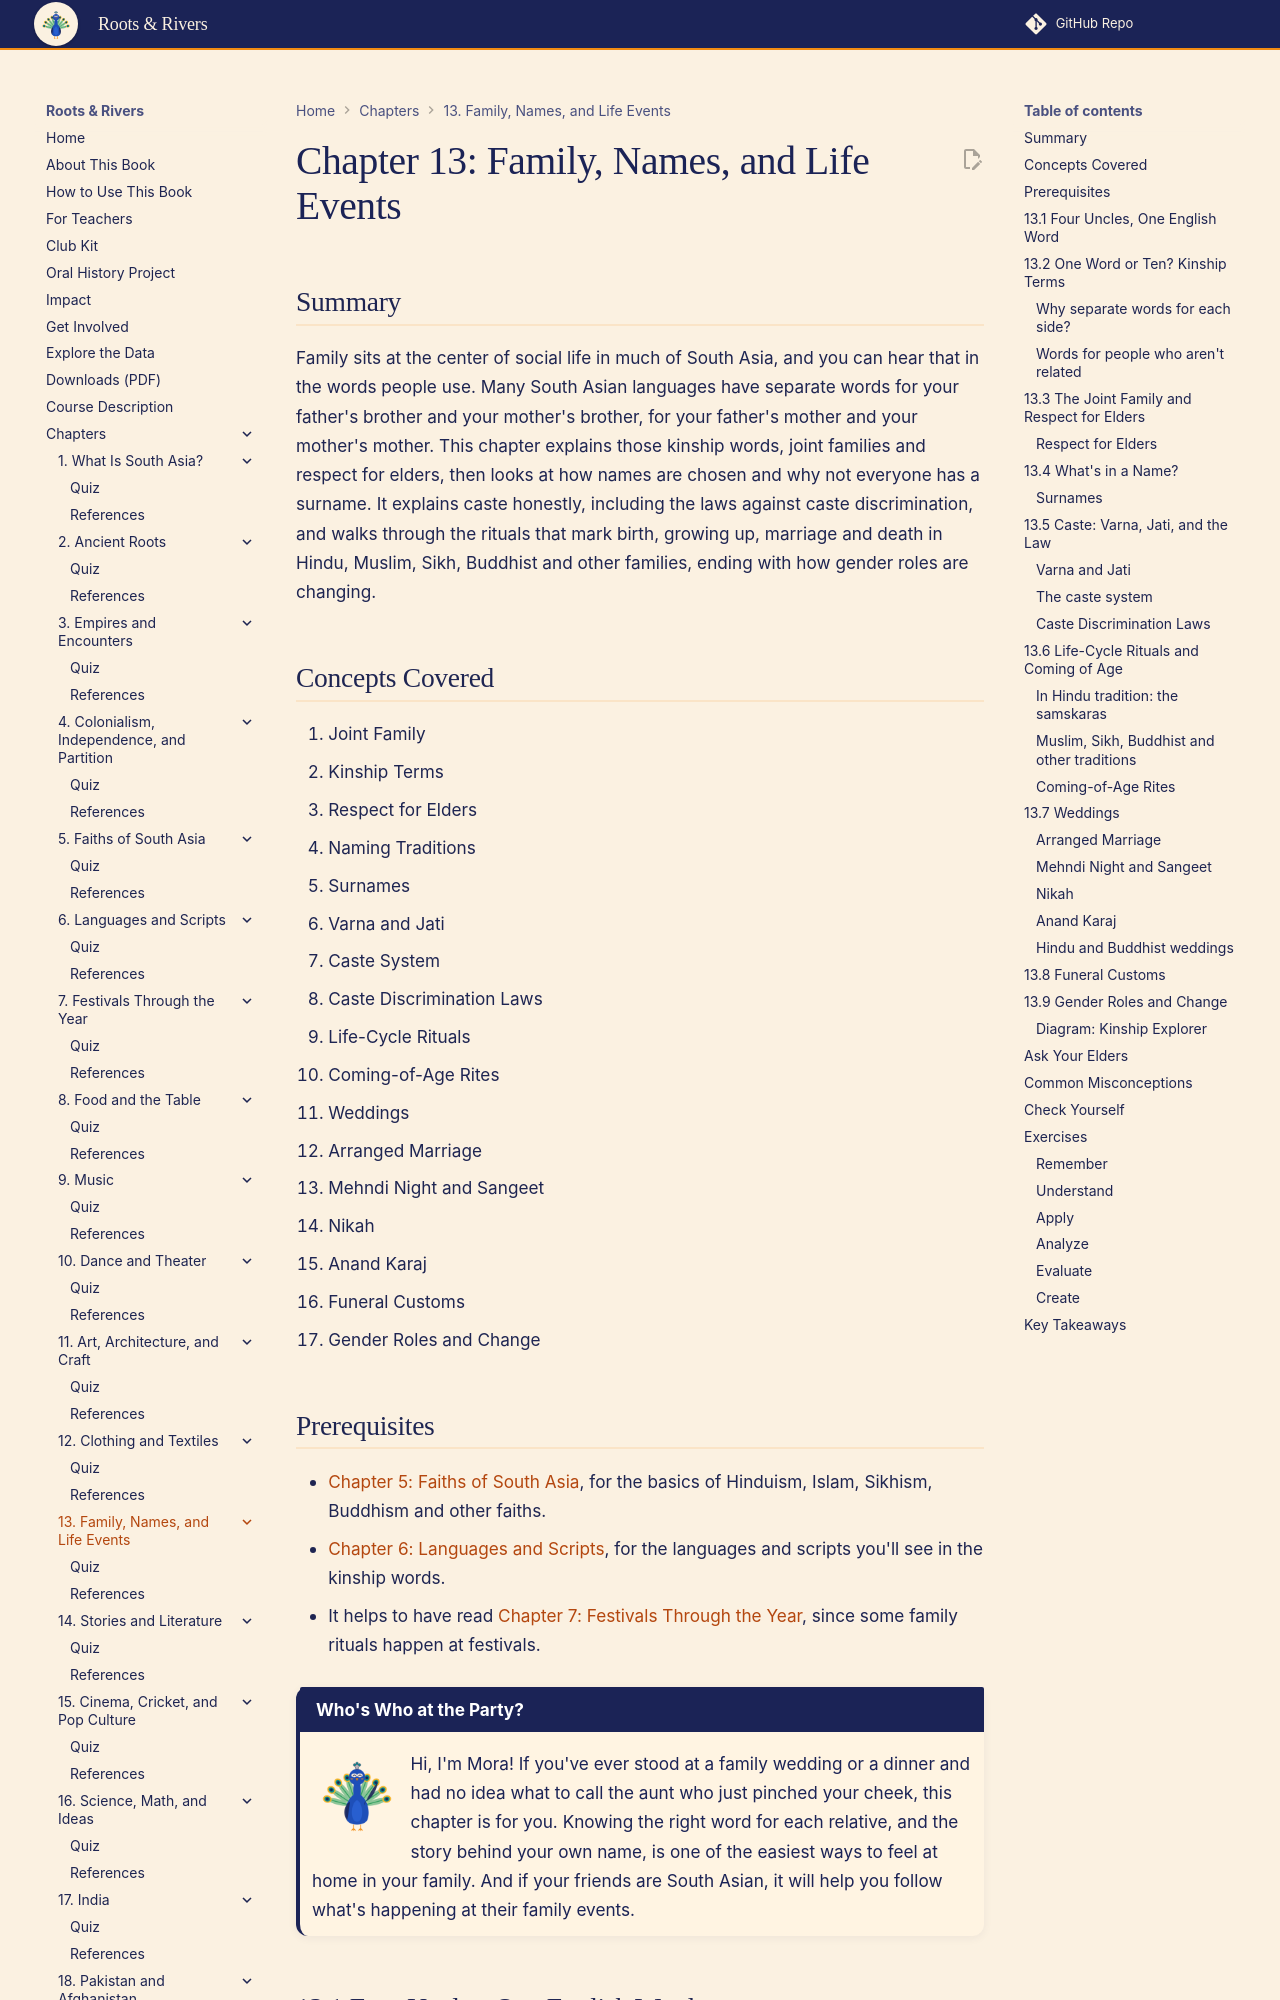

repository: aaryavvatts-lab/south-asian-culture-textbook · page: chapters/13-family-names-life-events/index.html · generator: mkdocs

---
title: "Chapter 13: Family, Names, and Life Events"
description: "Kinship words, joint families, names, caste and the law, and the rituals that mark birth, growing up, marriage and death across South Asia."
image: /sims/ch13-kinship-explorer/ch13-kinship-explorer.png
date: 2026-10-22
version: 1.0
---

# Chapter 13: Family, Names, and Life Events

## Summary

Family sits at the center of social life in much of South Asia, and you can hear that in the words people use. Many South Asian languages have separate words for your father's brother and your mother's brother, for your father's mother and your mother's mother. This chapter explains those kinship words, joint families and respect for elders, then looks at how names are chosen and why not everyone has a surname. It explains caste honestly, including the laws against caste discrimination, and walks through the rituals that mark birth, growing up, marriage and death in Hindu, Muslim, Sikh, Buddhist and other families, ending with how gender roles are changing.

## Concepts Covered

1. Joint Family
2. Kinship Terms
3. Respect for Elders
4. Naming Traditions
5. Surnames
6. Varna and Jati
7. Caste System
8. Caste Discrimination Laws
9. Life-Cycle Rituals
10. Coming-of-Age Rites
11. Weddings
12. Arranged Marriage
13. Mehndi Night and Sangeet
14. Nikah
15. Anand Karaj
16. Funeral Customs
17. Gender Roles and Change

## Prerequisites

- [Chapter 5: Faiths of South Asia](../05-faiths-of-south-asia/index.md), for the basics of Hinduism, Islam, Sikhism, Buddhism and other faiths.
- [Chapter 6: Languages and Scripts](../06-languages-and-scripts/index.md), for the languages and scripts you'll see in the kinship words.
- It helps to have read [Chapter 7: Festivals Through the Year](../07-festivals/index.md), since some family rituals happen at festivals.

!!! mascot-welcome "Who's Who at the Party?"
    ![Mora waving hello](../../img/mascot/welcome.png){ class="mascot-admonition-img" }
    Hi, I'm Mora! If you've ever stood at a family wedding or a dinner and had no idea what to call the aunt who just pinched your cheek, this chapter is for you. Knowing the right word for each relative, and the story behind your own name, is one of the easiest ways to feel at home in your family. And if your friends are South Asian, it will help you follow what's happening at their family events.

## 13.1 Four Uncles, One English Word

It's a Saturday evening in June, and Zara Hossain's cousin is getting married in a rented hall in St. Paul. Ben Lindqvist is the only guest in a hockey-team blazer, and Zara is steering him through the crowd.

"Ben, this is my Chacha," Zara says, and a smiling man shakes Ben's hand. Five minutes later: "This is my Mama." Another man, another handshake. Then a woman in a green saree hugs Zara and calls her by a name Ben has never heard. "That's my Khala," Zara explains. "And over there by the cake, that's my Fufu." Ben leans in. "Okay, wait. Your mama is a man? And those are all your uncles and aunts? In English I'd just say uncle, uncle, aunt, aunt."

Zara laughs, but then she thinks about it. Chacha is her father's brother. Mama is her mother's brother. Khala is her mother's sister. Fufu is her father's sister. Her Nanu, her mother's mother, is sitting at the head table, and Zara would never mix that word up with Dadi, her father's mother. Ben wants to know why one language needs four words where English uses two. And then he asks the bigger question: what else about a South Asian family works differently from his own?
